Run: headless pygame with SDL's dummy video driver; simulated clock (each Clock.tick advances the game by its frame time, no real sleeping); random seed 0; keys injected as events and as key.get_pressed() state; no mouse input.
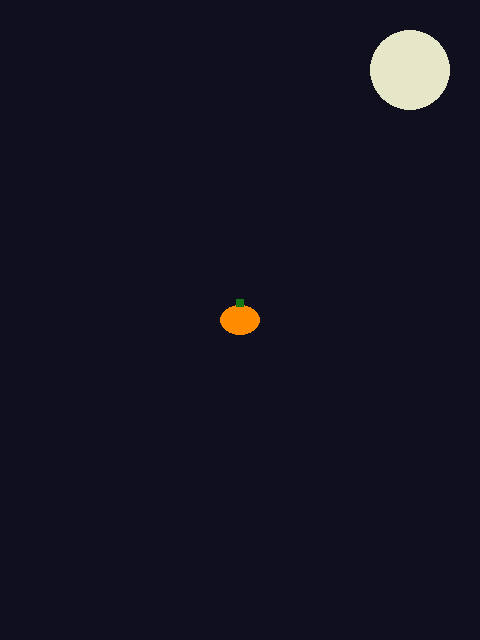
Frame 1 of 4 · flips 1–60 · no input
Frame 2 of 4 · flips 61–180 · tapped SPACE, RETURN · held RIGHT (→), D · screen unchanged from frame 1, image omitted
Frame 3 of 4 · flips 181–300 · held DOWN (↓), S · screen unchanged from frame 2, image omitted
Frame 4 of 4 · flips 301–420 · held LEFT (←), A, UP (↑), W · screen unchanged from frame 3, image omitted

The pygame program that drew these frames:

import pygame, sys
pygame.init()

CONFIG = (
    (480, 640),
    ((15,15,30),(230,230,200),(255,140,0),(255,255,255),(120,70,200)),
    ((40,30),(32,26)),
    (6, 4, 3, 7)
)
ANCHO_ALTO, COLORES, TAMAÑOS, VELOCIDADES = CONFIG
NOCHE, LUNA, NARANJA, BLANCO, MORADO = COLORES
TAM_CALABAZA, TAM_BRUJA = TAMAÑOS

pantalla = pygame.display.set_mode(ANCHO_ALTO)
reloj = pygame.time.Clock()

def dibujar_calabaza(pos):
    x, y = pos
    w, h = TAM_CALABAZA
    pygame.draw.ellipse(pantalla, NARANJA, (x, y, w, h))
    pygame.draw.rect(pantalla, (20, 120, 20), (x + w//2 - 4, y - 6, 8, 8))
    
    
pos_inicial = (ANCHO_ALTO[0]//2 - TAM_CALABAZA[0]//2, ANCHO_ALTO[1]//2 - TAM_CALABAZA[1]//2)

while True:
    for e in pygame.event.get():
        if e.type == pygame.QUIT: pygame.quit(); sys.exit()
    pantalla.fill(NOCHE)
    pygame.draw.circle(pantalla, LUNA, (ANCHO_ALTO[0]-70, 70), 40)
    dibujar_calabaza(pos_inicial)
    pygame.display.flip(); reloj.tick(60)
